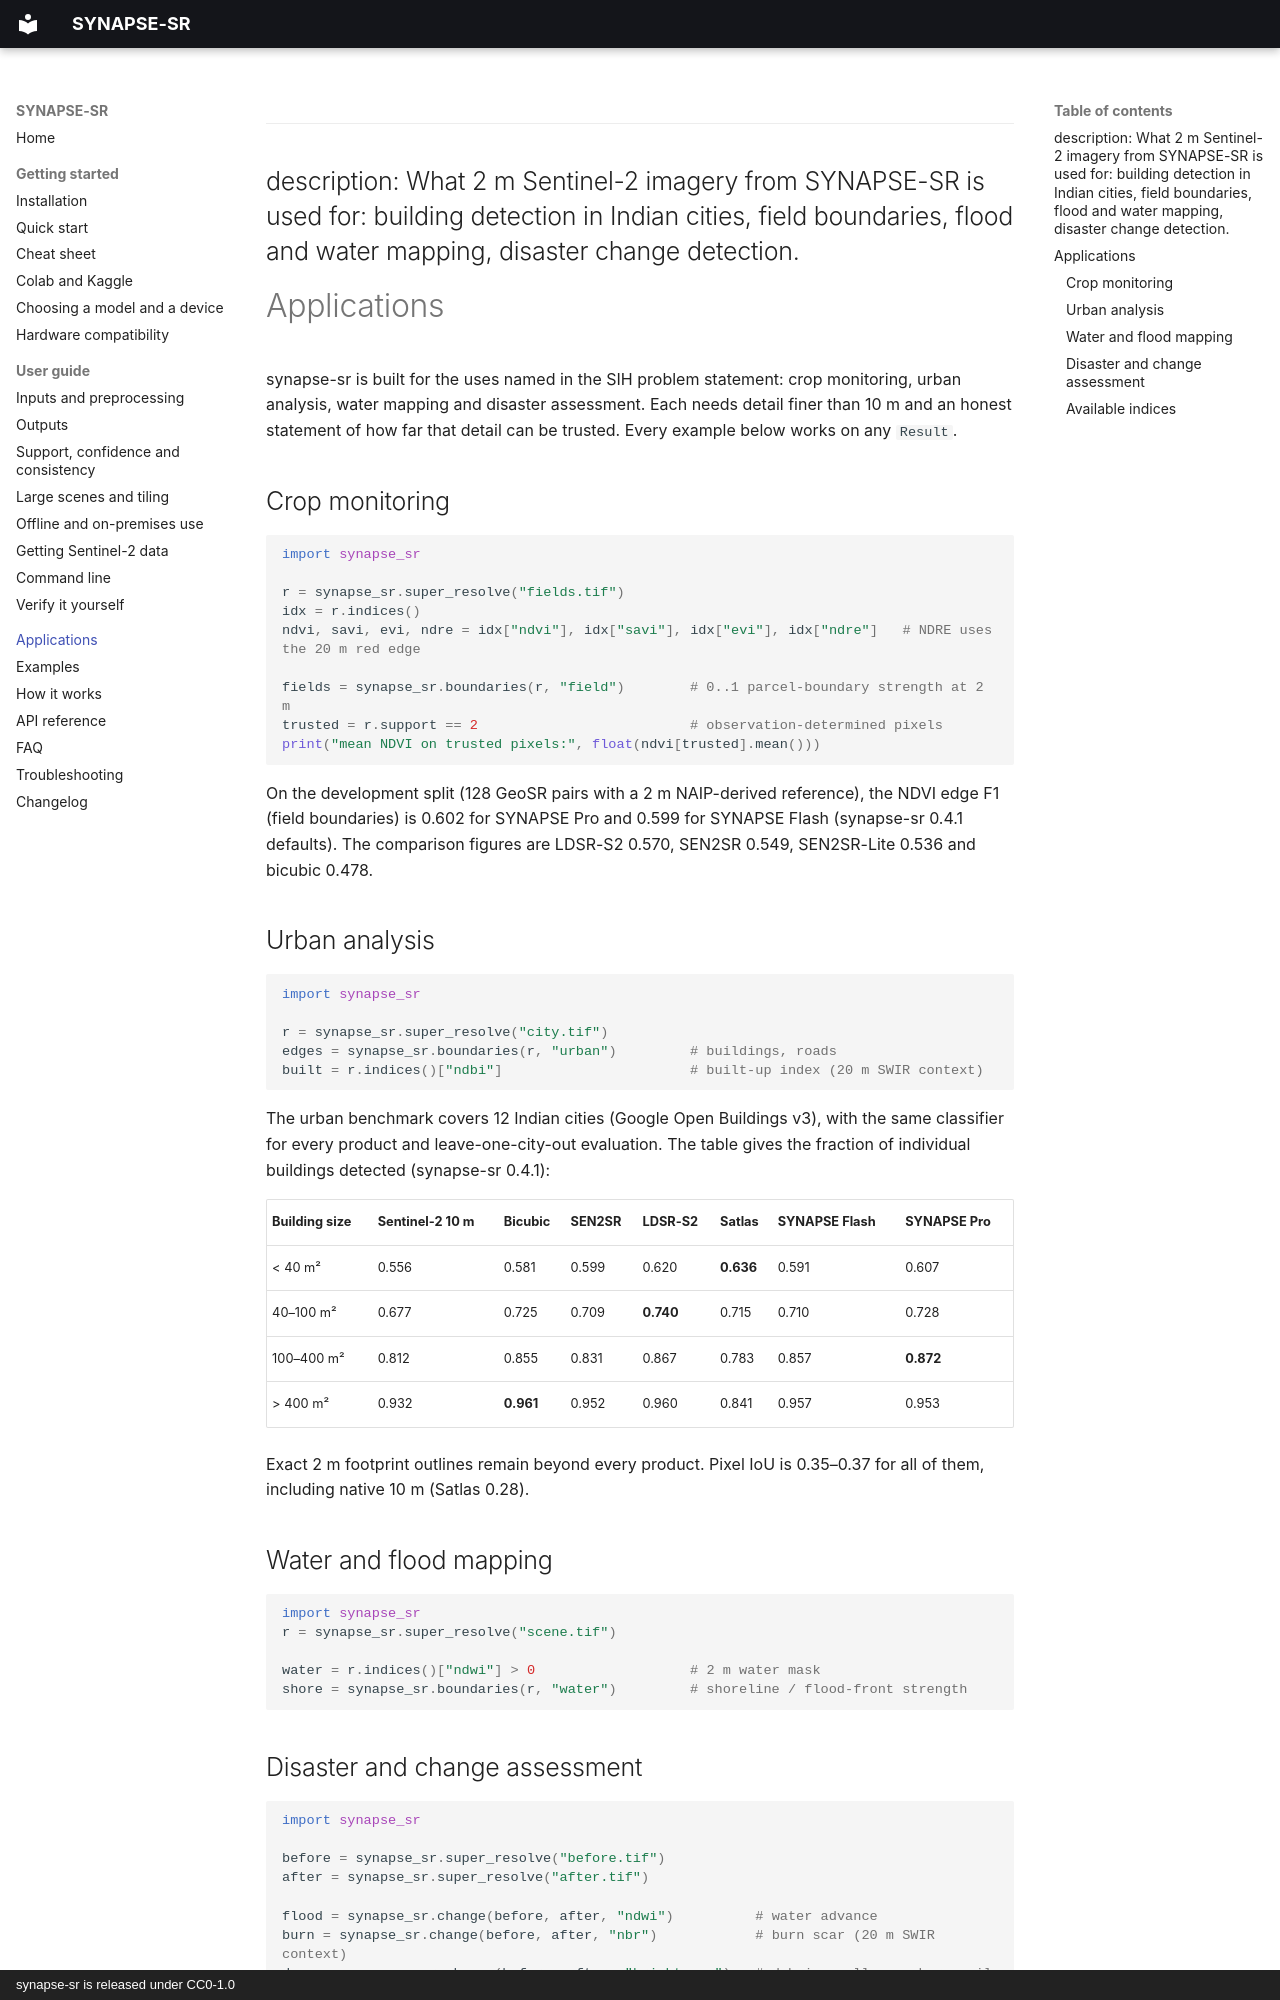

repository: SharadhNaidu/synapse-sr · page: applications/index.html · generator: mkdocs · copyright: synapse-sr is released under CC0-1.0

---
description: What 2 m Sentinel-2 imagery from SYNAPSE-SR is used for: building detection in Indian cities, field boundaries, flood and water mapping, disaster change detection.
---

# Applications

synapse-sr is built for the uses named in the SIH problem statement: crop monitoring, urban analysis, water
mapping and disaster assessment. Each needs detail finer than 10 m and an honest statement of how far that detail
can be trusted. Every example below works on any `Result`.

## Crop monitoring

```python
import synapse_sr

r = synapse_sr.super_resolve("fields.tif")
idx = r.indices()
ndvi, savi, evi, ndre = idx["ndvi"], idx["savi"], idx["evi"], idx["ndre"]   # NDRE uses the 20 m red edge

fields = synapse_sr.boundaries(r, "field")        # 0..1 parcel-boundary strength at 2 m
trusted = r.support == 2                          # observation-determined pixels
print("mean NDVI on trusted pixels:", float(ndvi[trusted].mean()))
```

On the development split (128 GeoSR pairs with a 2 m NAIP-derived reference), the NDVI edge F1 (field
boundaries) is 0.602 for SYNAPSE Pro and 0.599 for SYNAPSE Flash (synapse-sr 0.4.1 defaults). The comparison figures
are LDSR-S2 0.570, SEN2SR 0.549, SEN2SR-Lite 0.536 and bicubic 0.478.

## Urban analysis

```python
import synapse_sr

r = synapse_sr.super_resolve("city.tif")
edges = synapse_sr.boundaries(r, "urban")         # buildings, roads
built = r.indices()["ndbi"]                       # built-up index (20 m SWIR context)
```

The urban benchmark covers 12 Indian cities (Google Open Buildings v3), with the same classifier for every product
and leave-one-city-out evaluation. The table gives the fraction of individual buildings detected (synapse-sr 0.4.1):

| Building size | Sentinel-2 10 m | Bicubic | SEN2SR | LDSR-S2 | Satlas | SYNAPSE Flash | SYNAPSE Pro |
|---|---|---|---|---|---|---|---|
| < 40 m² | 0.556 | 0.581 | 0.599 | 0.620 | **0.636** | 0.591 | 0.607 |
| 40–100 m² | 0.677 | 0.725 | 0.709 | **0.740** | 0.715 | 0.710 | 0.728 |
| 100–400 m² | 0.812 | 0.855 | 0.831 | 0.867 | 0.783 | 0.857 | **0.872** |
| > 400 m² | 0.932 | **0.961** | 0.952 | 0.960 | 0.841 | 0.957 | 0.953 |

Exact 2 m footprint outlines remain beyond every product. Pixel IoU is 0.35–0.37 for all of them, including native
10 m (Satlas 0.28).

## Water and flood mapping

```python
import synapse_sr
r = synapse_sr.super_resolve("scene.tif")

water = r.indices()["ndwi"] > 0                   # 2 m water mask
shore = synapse_sr.boundaries(r, "water")         # shoreline / flood-front strength
```
